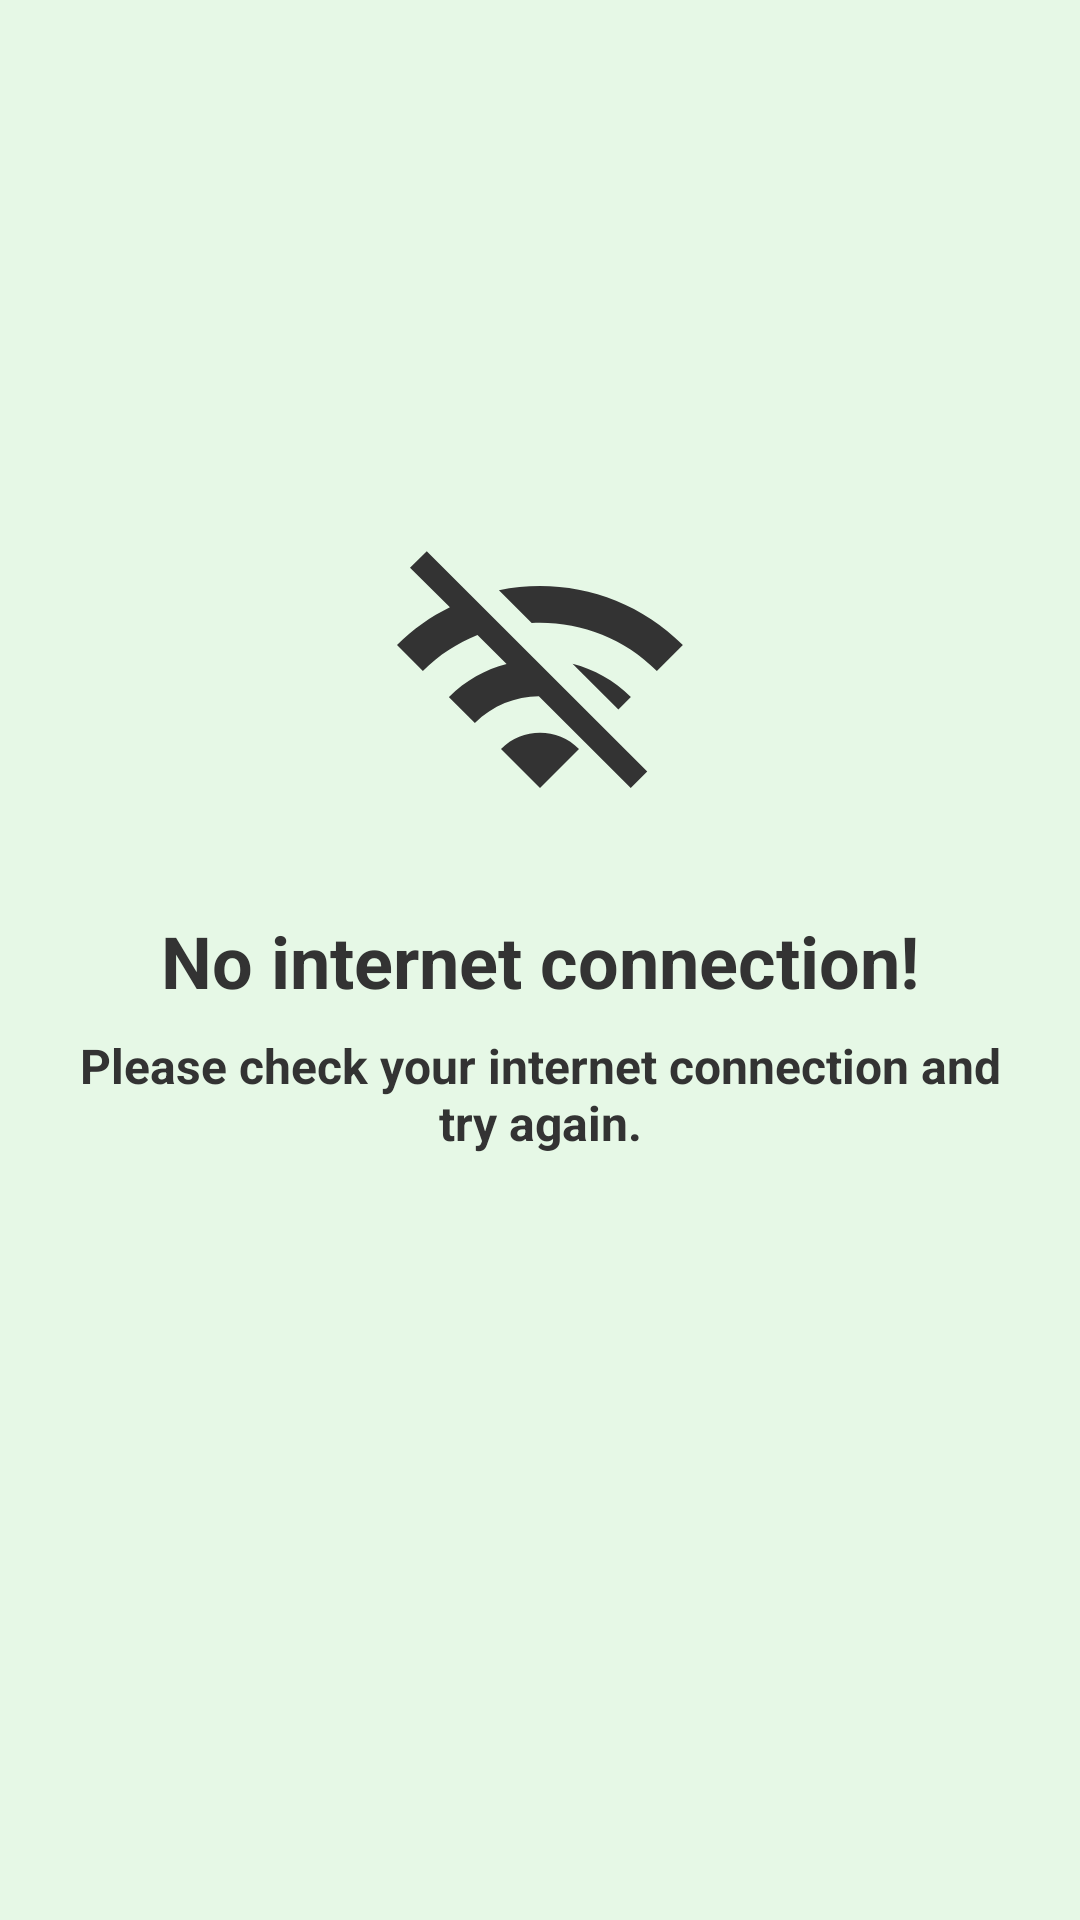

Produce the Android XML layout that renders to this screen, including the resource entries it uses.
<!-- AndroidManifest.xml: application theme Theme.MyMoney.Green -->
<!-- res/layout/activity_offline.xml -->
<?xml version="1.0" encoding="utf-8"?>
<androidx.constraintlayout.widget.ConstraintLayout xmlns:android="http://schemas.android.com/apk/res/android"
    xmlns:app="http://schemas.android.com/apk/res-auto"
    xmlns:tools="http://schemas.android.com/tools"
    android:layout_width="match_parent"
    android:layout_height="match_parent"
    android:background="?themeAppScreenBackground"
    android:padding="@dimen/screen_margin"
    tools:context=".view.app.offline.activity.OfflineActivity"
    tools:viewBindingIgnore="true">

    <ImageView
        android:id="@+id/img_offline"
        android:layout_width="136dp"
        android:layout_height="136dp"
        android:layout_marginBottom="8dp"
        android:contentDescription="@string/image_logo"
        android:padding="16dp"
        android:src="@drawable/ic_baseline_wifi_off_136"
        app:layout_constraintBottom_toTopOf="@id/txt_no_internet_connection"
        app:layout_constraintEnd_toEndOf="parent"
        app:layout_constraintStart_toStartOf="parent"
        app:layout_constraintTop_toTopOf="parent"
        app:layout_constraintVertical_bias="1.0"
        app:tint="@color/color_text"
        tools:ignore="ImageContrastCheck" />

    <TextView
        android:id="@+id/txt_no_internet_connection"
        android:layout_width="0dp"
        android:layout_height="wrap_content"
        android:gravity="center"
        android:text="@string/no_internet_connection"
        android:textColor="@color/color_text"
        android:textSize="24sp"
        android:textStyle="bold"
        app:layout_constraintBottom_toBottomOf="parent"
        app:layout_constraintEnd_toEndOf="parent"
        app:layout_constraintStart_toStartOf="parent"
        app:layout_constraintTop_toTopOf="parent" />

    <TextView
        android:id="@+id/txt_check_your_internet_connection"
        android:layout_width="0dp"
        android:layout_height="wrap_content"
        android:layout_marginTop="8dp"
        android:gravity="center"
        android:text="@string/please_check_your_internet_connection_and_try_again"
        android:textColor="@color/color_text"
        android:textSize="@dimen/default_text_size"
        android:textStyle="bold"
        app:layout_constraintBottom_toBottomOf="parent"
        app:layout_constraintEnd_toEndOf="parent"
        app:layout_constraintStart_toStartOf="parent"
        app:layout_constraintTop_toBottomOf="@id/txt_no_internet_connection"
        app:layout_constraintVertical_bias="0.0" />

</androidx.constraintlayout.widget.ConstraintLayout>
<!-- resources referenced by this layout -->
<resources>
  <color name="color_text">@color/black_80</color>
  <dimen name="default_text_size">16sp</dimen>
  <dimen name="screen_margin">16dp</dimen>
  <!-- drawable ic_baseline_wifi_off_136 (drawable) -->
  <vector xmlns:android="http://schemas.android.com/apk/res/android"
      android:width="136dp"
      android:height="136dp"
      android:tint="?attr/colorControlNormal"
      android:viewportWidth="24"
      android:viewportHeight="24">
      <path
          android:fillColor="@android:color/white"
          android:pathData="M22.99,9C19.15,5.16 13.8,3.76 8.84,4.78l2.52,2.52c3.47,-0.17 6.99,1.05 9.63,3.7l2,-2zM18.99,13c-1.29,-1.29 -2.84,-2.13 -4.49,-2.56l3.53,3.53 0.96,-0.97zM2,3.05L5.07,6.1C3.6,6.82 2.22,7.78 1,9l1.99,2c1.24,-1.24 2.67,-2.16 4.2,-2.77l2.24,2.24C7.81,10.89 6.27,11.73 5,13v0.01L6.99,15c1.36,-1.36 3.14,-2.04 4.92,-2.06L18.98,20l1.27,-1.26L3.29,1.79 2,3.05zM9,17l3,3 3,-3c-1.65,-1.66 -4.34,-1.66 -6,0z" />
  </vector>
  <string name="image_logo">Image Logo</string>
  <string name="no_internet_connection">No internet connection!</string>
  <string name="please_check_your_internet_connection_and_try_again">Please check your internet connection and try again.</string>
  <style name="Theme.MyMoney.Green" parent="Theme.MyMoney">
          <item name="themePrimary">@color/colorPrimary</item>
          <item name="themePrimaryDark">@color/colorPrimaryDark</item>
  
          <item name="themeAppScreenBackground">@color/app_screen_background</item>
          <item name="themeItemMoneyBackground">@color/item_money_background</item>
          <item name="themeItemMoneySelectedBackground">@color/item_money_selected_background</item>
      </style>
  <color name="black_80">#FF333333</color>
  <style name="Theme.MyMoney" parent="Theme.MaterialComponents.DayNight.DarkActionBar">
          
          <item name="colorPrimary">?themePrimary</item>
          <item name="colorPrimaryVariant">?themePrimaryDark</item>
          <item name="colorOnPrimary">@color/white</item>
          
          <item name="colorSecondary">@color/app_yellow</item>
          <item name="colorSecondaryVariant">@color/app_yellow_dark</item>
          <item name="colorOnSecondary">@color/black</item>
          
          <item name="android:statusBarColor">?attr/colorPrimaryVariant</item>
          
          <item name="android:windowAnimationStyle">@style/ActivityAnimationTransition</item>
          
          <item name="colorPrimaryDark">?themePrimaryDark</item>
          <item name="themeTextLink">?themePrimary</item>
      </style>
  <color name="colorPrimary">@color/app_green</color>
  <color name="colorPrimaryDark">@color/app_green_dark</color>
  <color name="app_screen_background">#1904B804</color>
  <color name="item_money_background">#FFE3FAE3</color>
  <color name="item_money_selected_background">#FFD0FFD0</color>
  <color name="white">#FFFFFFFF</color>
  <color name="app_yellow">#FFFFF200</color>
  <color name="app_yellow_dark">#FFFFC90E</color>
  <color name="black">#FF000000</color>
  <style name="ActivityAnimationTransition">
          
          <item name="android:activityOpenEnterAnimation">@anim/slide_in_right</item>
          <item name="android:activityOpenExitAnimation">@anim/slide_out_left</item>
          <item name="android:activityCloseEnterAnimation">@android:anim/slide_in_left</item>
          <item name="android:activityCloseExitAnimation">@android:anim/slide_out_right</item>
      </style>
  <color name="app_green">#FF04B804</color>
  <color name="app_green_dark">#FF00B100</color>
</resources>
